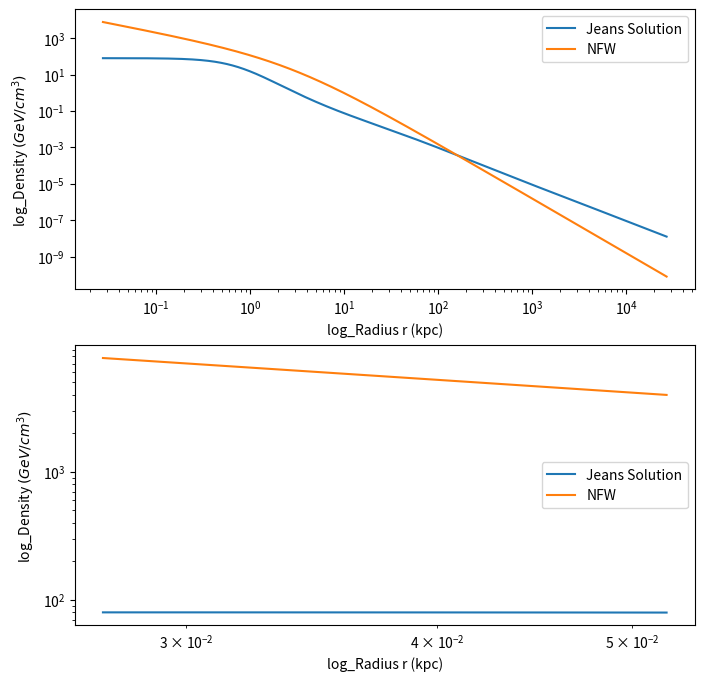

Write Python code to recreate this figure.
#!/usr/bin/env python3
# -*- coding: utf-8 -*-
"""
Created on Sun Oct 14 20:41:29 2018

[redacted]
"""

import numpy as np
import matplotlib.pyplot as plt
from scipy.integrate import odeint
import scipy.constants as cs

def f(hh, y, params):
    h,g = hh  # unpack current values of hh
    a1, a0 = params  # unpack parameters
    derivs = [g, -2*np.divide(g,y)-2*np.divide(a1,y)-np.divide(a0,np.power(1-y,4))*np.exp(h)]
    # list of dy/dt=f functions
    return derivs
# List of constants:
rho0 = 80 # GeV/cm^3
r0 = 2.7 # kpc
sigma0 = 165 # km/s

# Parameters
a1 = 4*np.pi*cs.G*rho0*r0**2/sigma0**2   # -\Phi_B(0)/\sigma_0^2
a0= (rho0/2.2)*(r0/2.7)**2*(150/rho0)**2  # 4\pi G\rho_0 r_0^2/\sigma_0^2


# Initial values
h0 = 0.0     # DM density at the core
g0 = -a1     # ensure the existance of a core

# Bundle parameters for ODE solver
params = [a1, a0]

# Bundle initial conditions for ODE solver
y0 = [h0, g0]

# Make time array for solution
yStop = 1.0 # at most 1.0
yInc = 0.0001
y = np.arange(0.01, yStop, yInc)

# Call the ODE solver
psoln = odeint(f, y0, y, args=(params,))
h = psoln[:,0]

# transform the solution
r = r0*np.divide(y,1-y)
rho = rho0*np.exp(h)

# Plot the solution
fig = plt.figure(1, figsize=(8,8))

ax1 = fig.add_subplot(211)
ax1.loglog(r,rho,label = 'Jeans Solution')
ax1.set_xlabel(r'log_Radius r (kpc)')
ax1.set_ylabel(r'log_Density $(GeV/cm^3)$')

# construct the NFW profile 
rho_NFW = np.divide(rho0, r/r0*(1+r/r0)**2)
ax1.loglog(r,rho_NFW, label = 'NFW')
ax1.legend()

ax2 = fig.add_subplot(212)
ax2.loglog(r[0:90],rho[0:90],label = 'Jeans Solution')
ax2.set_xlabel(r'log_Radius r (kpc)')
ax2.set_ylabel(r'log_Density $(GeV/cm^3)$')

# construct the NFW profile 
rho_NFW = np.divide(rho0, r/r0*(1+r/r0)**2)
ax2.loglog(r[0:90],rho_NFW[0:90], label = 'NFW')
ax2.legend()
plt.savefig('Jeans_1')
plt.show()